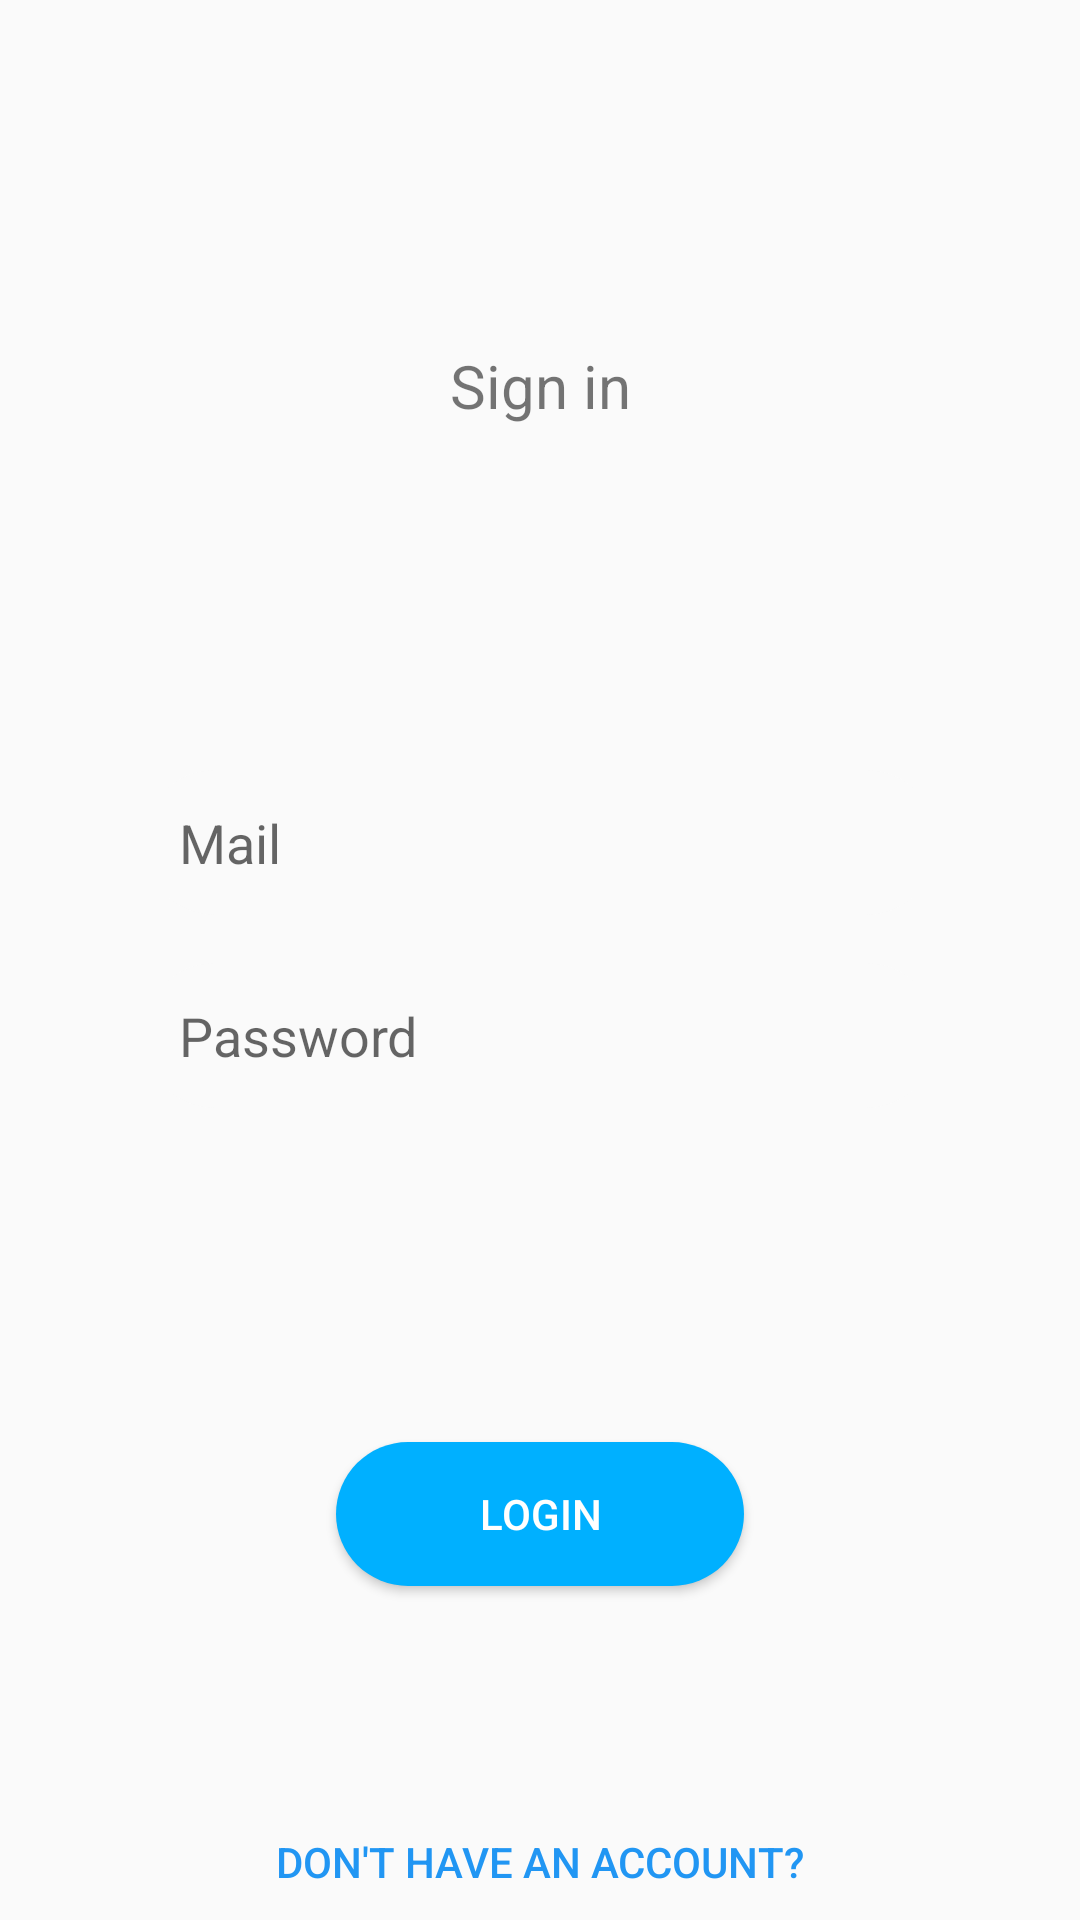

Write the Android layout XML for this screen, with the resource values it uses.
<!-- AndroidManifest.xml: application theme AppTheme -->
<!-- res/layout/activity_login.xml -->
<?xml version="1.0" encoding="utf-8"?>
<androidx.constraintlayout.widget.ConstraintLayout xmlns:android="http://schemas.android.com/apk/res/android"
    xmlns:app="http://schemas.android.com/apk/res-auto"
    xmlns:tools="http://schemas.android.com/tools"
    android:layout_width="match_parent"
    android:layout_height="match_parent"
    tools:context=".LoginActivity">

    <EditText
        android:id="@+id/login_mail"
        android:layout_width="265dp"
        android:layout_height="wrap_content"
        android:layout_marginBottom="8dp"
        android:background="@drawable/reg_edittext_style"
        android:ems="10"
        android:hint="Mail"
        android:inputType="textPersonName"
        app:layout_constraintBottom_toTopOf="@+id/guideline2"
        app:layout_constraintEnd_toEndOf="parent"
        app:layout_constraintStart_toStartOf="parent" />

    <androidx.constraintlayout.widget.Guideline
        android:id="@+id/guideline2"
        android:layout_width="wrap_content"
        android:layout_height="wrap_content"
        android:orientation="horizontal"
        app:layout_constraintGuide_begin="313dp" />

    <EditText
        android:id="@+id/login_password"
        android:layout_width="265dp"
        android:layout_height="wrap_content"
        android:layout_marginTop="8dp"
        android:background="@drawable/reg_edittext_style"
        android:ems="10"
        android:hint="Password"
        android:inputType="textPassword"
        app:layout_constraintEnd_toEndOf="parent"
        app:layout_constraintStart_toStartOf="parent"
        app:layout_constraintTop_toTopOf="@+id/guideline2" />

    <Button
        android:id="@+id/loginBtn"
        android:layout_width="136dp"
        android:layout_height="wrap_content"
        android:background="@drawable/reg_btn_style"
        android:backgroundTint="@color/colorPrimary"
        android:text="Login"
        android:textColor="#fff"
        app:backgroundTint="@color/colorPrimary"
        app:layout_constraintBottom_toBottomOf="parent"
        app:layout_constraintEnd_toEndOf="parent"
        app:layout_constraintStart_toStartOf="parent"
        app:layout_constraintTop_toBottomOf="@+id/login_password" />

    <ProgressBar
        android:id="@+id/login_progress"
        style="?android:attr/progressBarStyle"
        android:layout_width="wrap_content"
        android:layout_height="wrap_content"
        app:layout_constraintBottom_toBottomOf="@+id/loginBtn"
        app:layout_constraintEnd_toEndOf="@+id/loginBtn"
        app:layout_constraintStart_toStartOf="@+id/loginBtn"
        app:layout_constraintTop_toTopOf="@+id/loginBtn" />

    <TextView
        android:background="@drawable/lbltext_style"
        android:id="@+id/textView"
        android:layout_width="140dp"
        android:layout_height="wrap_content"
        android:text="Sign in"
        android:textSize="20dp"
        android:gravity="center"
        app:layout_constraintBottom_toTopOf="@+id/login_mail"
        app:layout_constraintEnd_toEndOf="parent"
        app:layout_constraintStart_toStartOf="parent"
        app:layout_constraintTop_toTopOf="parent" />

    <Button
        android:id="@+id/toRegBtn"
        android:gravity="bottom"
        android:layout_width="wrap_content"
        android:layout_height="wrap_content"
        android:text="Don't have an account?"
        android:textColor="#2196F3"
        app:backgroundTint="#FFFFFF"
        app:layout_constraintBottom_toBottomOf="parent"
        app:layout_constraintEnd_toEndOf="parent"
        app:layout_constraintStart_toStartOf="parent"
        style="?android:attr/borderlessButtonStyle"/>
</androidx.constraintlayout.widget.ConstraintLayout>
<!-- resources referenced by this layout -->
<resources>
  <color name="colorPrimary">#00b0ff</color>
  <!-- drawable lbltext_style (drawable) -->
  <?xml version="1.0" encoding="utf-8"?>
  <shape xmlns:android="http://schemas.android.com/apk/res/android">
      <solid android:color="@android:color/transparent" />
      <corners android:radius="32dp" />
      <padding android:left="12dp" android:right="12dp" android:bottom="12dp" android:top="12dp"/>
  </shape>
  <!-- drawable reg_btn_style (drawable) -->
  <?xml version="1.0" encoding="utf-8"?>
  <shape xmlns:android="http://schemas.android.com/apk/res/android">
  
   <solid android:color="@color/colorAccent"/>
   <corners android:radius="32dp"/>
  
  </shape>
  <!-- drawable reg_edittext_style (drawable) -->
  <?xml version="1.0" encoding="utf-8"?>
  <shape xmlns:android="http://schemas.android.com/apk/res/android">
  
      <solid android:color="#fafafa" />
      <corners android:radius="32dp" />
      <padding android:left="12dp" android:right="12dp" android:bottom="12dp" android:top="12dp"/>
  
  </shape>
  <style name="AppTheme" parent="Theme.AppCompat.Light.NoActionBar">
          <item name="colorPrimary">@color/colorPrimary</item>
          <item name="colorPrimaryDark">@color/colorPrimaryDark</item>
          <item name="colorAccent">@color/colorAccent</item>
          <item name="colorControlActivated">@color/white</item>
      </style>
  <color name="colorAccent">#00b0ff</color>
  <color name="colorPrimaryDark">#00b0ff</color>
  <color name="white">#FFFFFFFF</color>
</resources>
